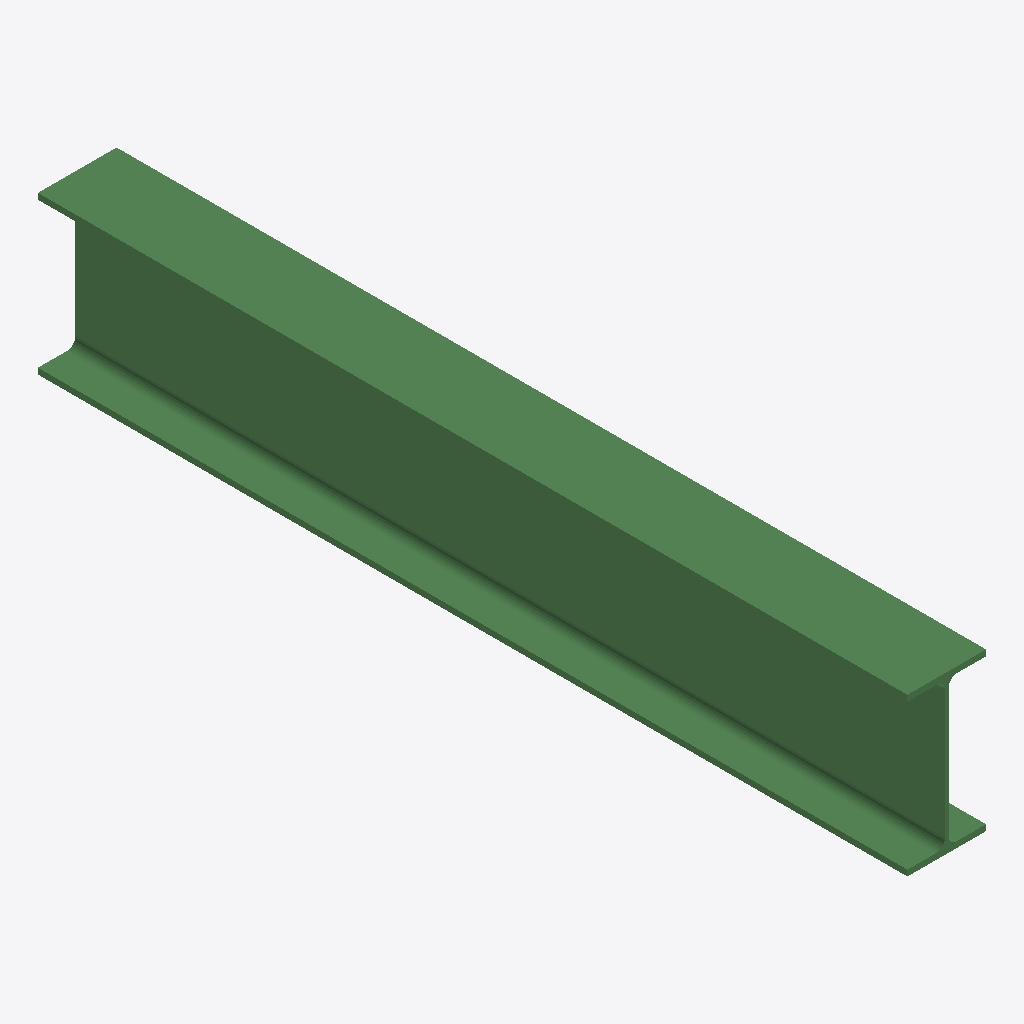
Isometric view of an IFC building model (IFC-SPF (STEP), schema IFC2X3, length unit millimetre), seen from the south-west, elements coloured by IFC class: 1 beam (green).
Extent 0.1 m × 1.5 m × 0.3 m (x, y, z). Storeys (1): Undefined at 0.00 m. Elements (1): 1 IfcBeam.

HEADER;
FILE_DESCRIPTION(('ViewDefinition[AISC_Steel_Detailing]','Option [BaseQuantities:Off]','Option [GridExport:On]','Option [Assemblies:Off]','Option [Bolts:On]','Option [Rebars:On]','Option [PourObjects:Off]','Option [Welds:On]','Option [SurfaceTreatments:On]','Option [LocationBy:0]','Option [ViewColors:Off]','Option [SectionedSpine:Off]','[2 more]'),'2;1');
FILE_NAME('b_661_Qty_1.ifc','2026-05-16T11:53:05',('GIOVANNIPC\\gcorrea'),('Structural Designer'),'IFC Database version: Work','Tekla Structures 2020 Service Pack 5, IFC Export','');
FILE_SCHEMA(('IFC2X3'));
ENDSEC;
DATA;
#37=IFCPROJECT('2G7ZFDNE16yBDU14FA92Me',#5,'Proyecto',$,$,$,$,(#11),#36);
#39=IFCSITE('2xvEzEinjBTea80yOTcujY',#5,'Obra',$,$,#38,$,$,.ELEMENT.,$,$,$,$,$);
#41=IFCBUILDING('2Ys_N9c3vEqfoNAzP86wh1',#5,'Undefined',$,$,#40,$,$,.ELEMENT.,$,$,$);
#43=IFCBUILDINGSTOREY('29hdEUCErFze9E_VIAceOd',#5,'Undefined',$,$,#42,$,$,.ELEMENT.,0.0);
#59=IFCBEAM('3XTywA2Bz1SBPxRqjuLvea',#44,'BEAM','IPE270','IPE270',#48,#58,'IDe177ce8a-08bf-4170-b67b-6f4b78579a24');
ENDSEC;
